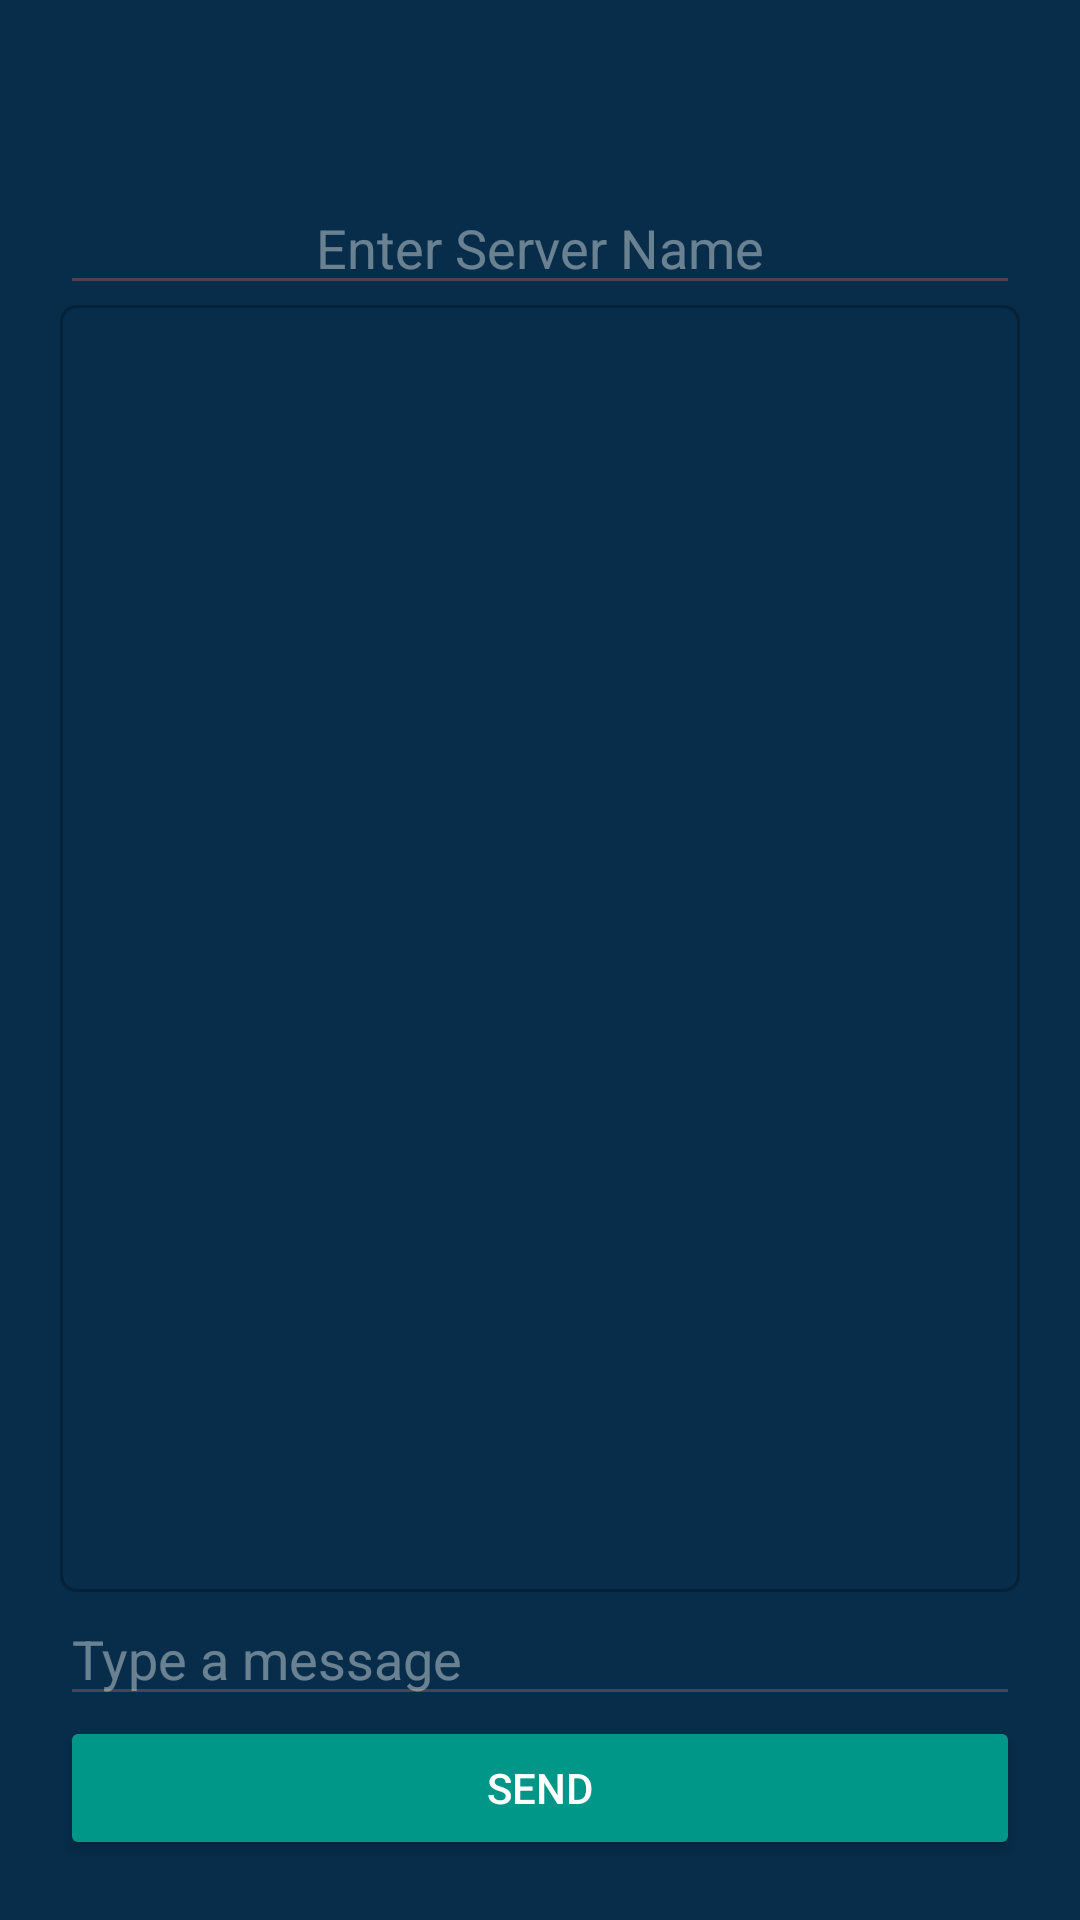

Produce the Android XML layout that renders to this screen, including the resource entries it uses.
<!-- AndroidManifest.xml: application theme Theme.LanConV2 -->
<!-- res/layout/activity_server.xml -->
<?xml version="1.0" encoding="utf-8"?>
<LinearLayout xmlns:android="http://schemas.android.com/apk/res/android"
    xmlns:tools="http://schemas.android.com/tools"
    android:layout_width="match_parent"
    android:layout_height="match_parent"
    android:orientation="vertical"
    android:background="#072D4A"
    android:padding="20dp"
    tools:context=".ServerActivity">
    <TextView
        android:id="@+id/serverIP"
        android:layout_width="match_parent"
        android:layout_height="wrap_content"
        android:text=""
        android:layout_gravity="center"
        android:gravity="center"
        android:textSize="18sp"
        android:textColorHint="#66FFFFFF"
        android:padding="8dp"
        />

    <EditText
        android:id="@+id/editTextServerName"
        android:layout_width="match_parent"
        android:layout_height="wrap_content"
        android:hint="Enter Server Name"
        android:layout_gravity="center"
        android:gravity="center"
        android:textColor="@color/white"
        android:textColorHint="#66FFFFFF"
        android:inputType="text" />

    <ScrollView
        android:layout_width="match_parent"
        android:layout_height="wrap_content"
        android:layout_weight="1"
        android:background="@drawable/rectangle_transparent"
        android:padding="10dp"
        >
        <LinearLayout
            android:layout_width="match_parent"
            android:layout_height="match_parent"
            android:orientation="vertical"
            >
            <TextView
                android:id="@+id/textViewChat"
                android:layout_width="match_parent"
                android:layout_height="match_parent"
                android:textColor="#4CAF50"
                android:scrollbars="vertical" />

        </LinearLayout>
    </ScrollView>


    <EditText
        android:id="@+id/editTextMessage"
        android:layout_width="match_parent"
        android:layout_height="wrap_content"
        android:textColor="@color/white"
        android:hint="Type a message"
        android:textColorHint="#66FFFFFF"/>

    <Button
        android:id="@+id/buttonSend"
        android:layout_width="match_parent"
        android:layout_height="wrap_content"
        android:layout_gravity="center"
        android:backgroundTint="#009688"
        android:textColor="@color/white"
        android:text="Send" />


</LinearLayout>
<!-- resources referenced by this layout -->
<resources>
  <!-- drawable rectangle_transparent (drawable) -->
  <?xml version="1.0" encoding="utf-8"?>
  <shape
      xmlns:android="http://schemas.android.com/apk/res/android"
      android:shape="rectangle">
  
      <solid
          android:color="@android:color/transparent"
          />
      <corners android:radius="5dp"/>
  
      <stroke
          android:color="#5C030F19"
          android:width="1dp"
          />
  
      <size
          android:width="120dp"
          android:height="120dp"
          />
  
  </shape>
  <style name="Theme.LanConV2" parent="Base.Theme.LanConV2" />
  <style name="Base.Theme.LanConV2" parent="Theme.Material3.DayNight.NoActionBar">
          
          
          <item name="android:statusBarColor">@color/black</item>
      </style>
  <!-- not gathered from this repository: default colours our renderer supplied (Android Studio template values) -->
  <color name="black">#FF000000</color>
  <color name="white">#FFFFFFFF</color>
</resources>
